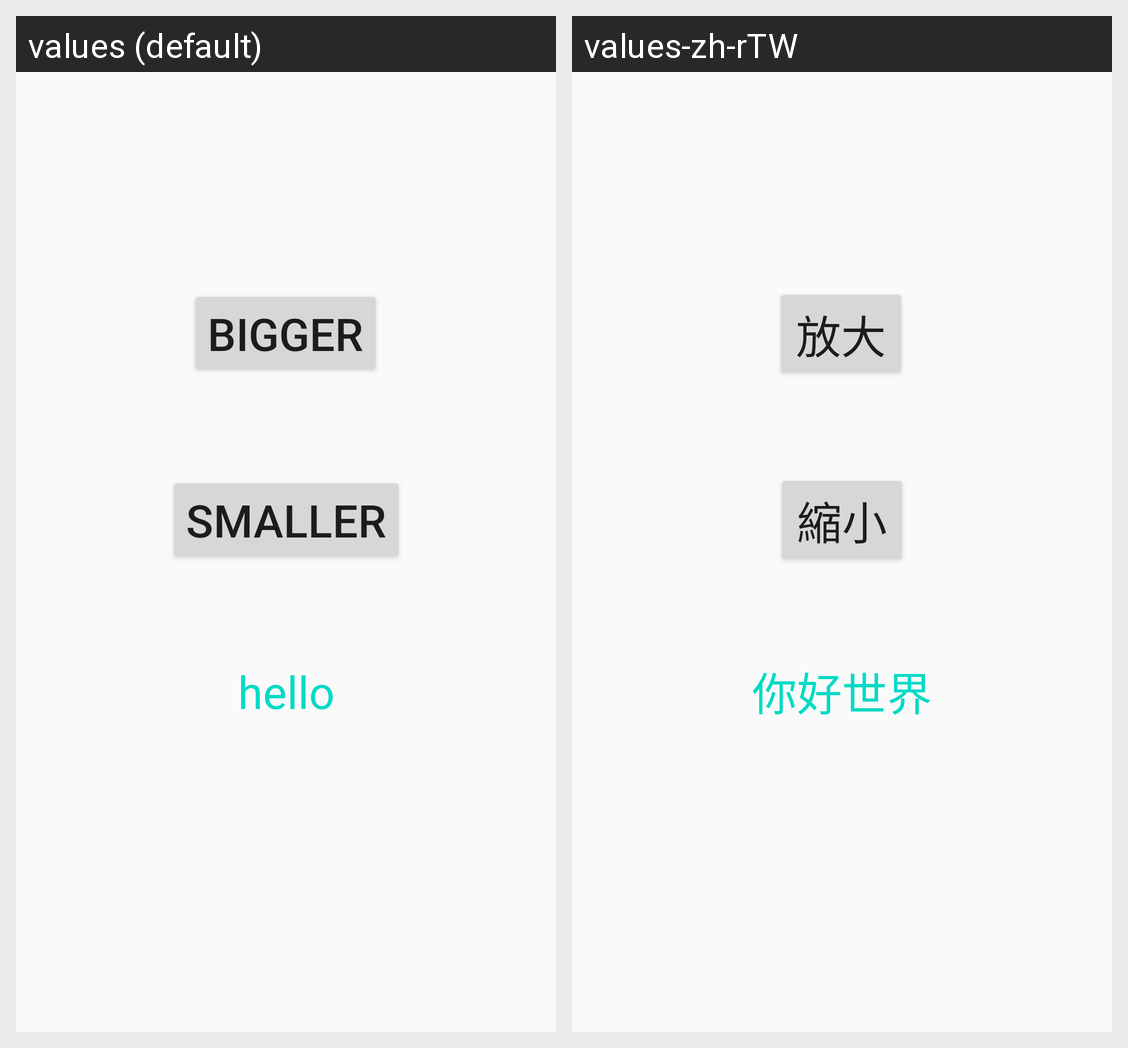

Translations of the strings shown on this Android screen, per locale in the grid:
Android screen res/layout/activity_main.xml rendered under 2 locales, left to right: values (default), values-zh-rTW. Device: Nexus 5 (rendered at 1080×1920; each locale shown at half size, 540×960, under a caption strip naming it); theme AppTheme.
Strings drawn on this screen, with the default value and each locale's value (text and hints the layout hard-codes, and strings that could not be matched under every locale, appear in the picture but are not listed):

HelloWord
  values: hello
  values-zh-rTW: 你好世界

Bigger
  values: bigger
  values-zh-rTW: 放大

Smaller
  values: smaller
  values-zh-rTW: 縮小
